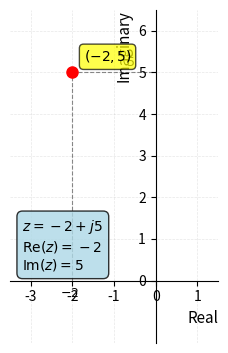

Reproduce this figure in Python. (Note: this script raises an exception after producing the figure.)
import matplotlib
matplotlib.use('Agg')
import matplotlib.pyplot as plt
import numpy as np

fig, ax = plt.subplots(figsize=(4.4, 3.4))

# Draw axes through origin
ax.spines["bottom"].set_position(("data", 0))
ax.spines["left"].set_position(("data", 0))
ax.spines["top"].set_color("none")
ax.spines["right"].set_color("none")

# Set axis labels
ax.set_xlabel("Real", loc="right", fontsize=11)
ax.set_ylabel("Imaginary", loc="top", fontsize=11)

# Set limits and grid
ax.set_xlim(-3.5, 1.5)
ax.set_ylim(-1.5, 6.5)
ax.grid(True, alpha=0.3, linestyle="--", linewidth=0.5)
ax.set_aspect("equal")

# Plot the point (-2, 5)
ax.plot(-2, 5, "ro", markersize=8, zorder=3)

# Draw dashed lines to axes
ax.plot([-2, -2], [0, 5], "k--", linewidth=0.8, alpha=0.5, zorder=1)
ax.plot([-2, 0], [5, 5], "k--", linewidth=0.8, alpha=0.5, zorder=1)

# Annotate the point
ax.annotate("$(-2, 5)$", xy=(-2, 5), xytext=(8, 8), 
            textcoords="offset points", fontsize=10, 
            bbox=dict(boxstyle="round,pad=0.3", facecolor="yellow", alpha=0.7),
            zorder=4)

# Annotate real and imaginary parts on axes
ax.annotate("$-2$", xy=(-2, 0), xytext=(-2, -12), 
            textcoords="offset points", fontsize=9, ha="center", zorder=2)
ax.annotate("$5$", xy=(0, 5), xytext=(-18, 5), 
            textcoords="offset points", fontsize=9, ha="center", zorder=2)

# Add text box with the complex number (positioned outside plot area)
textstr = "$z = -2 + j5$\n$\\operatorname{Re}(z) = -2$\n$\\operatorname{Im}(z) = 5$"
ax.text(-3.2, 1.5, textstr, fontsize=10, 
        bbox=dict(boxstyle="round,pad=0.4", facecolor="lightblue", alpha=0.8),
        verticalalignment="top", zorder=2)

ax.set_xticks([-3, -2, -1, 0, 1])
ax.set_yticks([0, 1, 2, 3, 4, 5, 6])

plt.tight_layout(pad=0.25)
plt.savefig(r"/Users/chenghaoxiang/.openclaw/workspace/tutor-openclaw-ui/generated/fig-1776949347978-cc4f5bbe.png", dpi=150, bbox_inches="tight")
